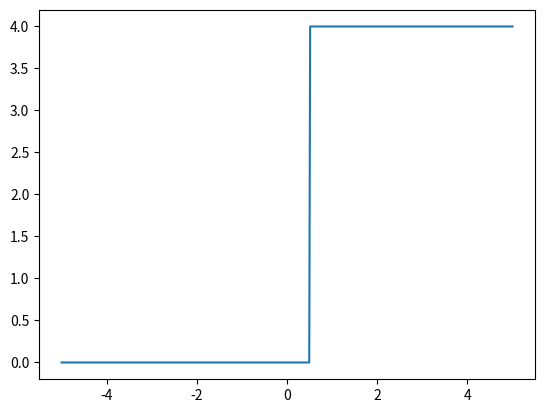

Here is the Python script that generated this plot:
import numpy as np
import matplotlib.pyplot as plt

#Function variables

x_array = np.linspace(-5, 5, 500)
V_x = 0

#defining the function for the potential 
V = []
a = 0

def VStep(V_0, a):
    for i in range(500): 
     if x_array[i] > a :
        V.append(V_0)
     else:
        V.append(0)        
    return V


#example plot of the potential for V_0 = 4 and a = 0.5
plt.plot(x_array, VStep(4,0.5))

    

